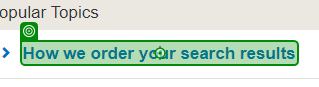
Workflow: Sequence5

Step 1: click on the heading in window 'Customer Service Portal' (chrome.exe)
